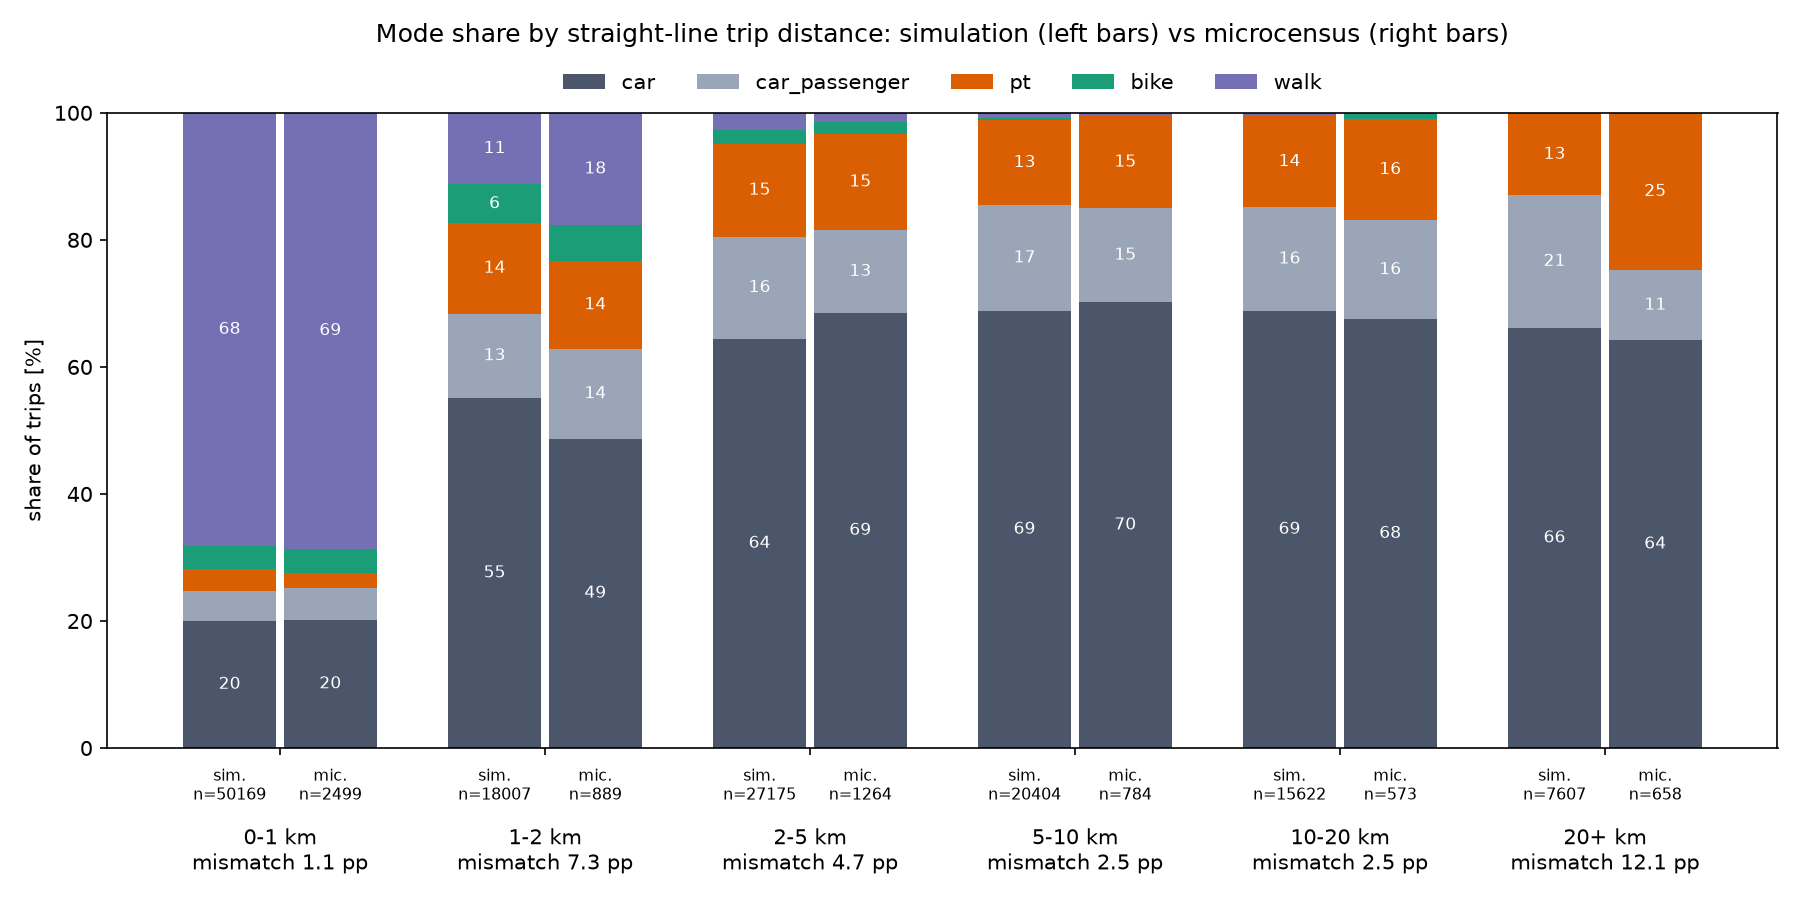

Source data for this figure (header and first rows):
distance_bin, mode, source, share_%, trips, mismatch_pp
0-1 km, car, simulation, 20.03, 50169, 1.14
0-1 km, car_passenger, simulation, 4.69, 50169, 1.14
0-1 km, pt, simulation, 3.43, 50169, 1.14
0-1 km, bike, simulation, 3.64, 50169, 1.14
0-1 km, walk, simulation, 68.22, 50169, 1.14
1-2 km, car, simulation, 55.10, 18007, 7.27
1-2 km, car_passenger, simulation, 13.29, 18007, 7.27
1-2 km, pt, simulation, 14.24, 18007, 7.27
1-2 km, bike, simulation, 6.09, 18007, 7.27
1-2 km, walk, simulation, 11.28, 18007, 7.27
2-5 km, car, simulation, 64.42, 27175, 4.68
2-5 km, car_passenger, simulation, 16.11, 27175, 4.68
2-5 km, pt, simulation, 14.56, 27175, 4.68
2-5 km, bike, simulation, 2.17, 27175, 4.68
2-5 km, walk, simulation, 2.75, 27175, 4.68
5-10 km, car, simulation, 68.84, 20404, 2.46
5-10 km, car_passenger, simulation, 16.60, 20404, 2.46
5-10 km, pt, simulation, 13.41, 20404, 2.46
5-10 km, bike, simulation, 0.38, 20404, 2.46
5-10 km, walk, simulation, 0.76, 20404, 2.46
10-20 km, car, simulation, 68.83, 15622, 2.49
10-20 km, car_passenger, simulation, 16.29, 15622, 2.49
10-20 km, pt, simulation, 14.38, 15622, 2.49
10-20 km, bike, simulation, 0.06, 15622, 2.49
10-20 km, walk, simulation, 0.44, 15622, 2.49
20+ km, car, simulation, 66.12, 7607, 12.08
20+ km, car_passenger, simulation, 20.97, 7607, 12.08
20+ km, pt, simulation, 12.71, 7607, 12.08
20+ km, bike, simulation, 0.00, 7607, 12.08
20+ km, walk, simulation, 0.20, 7607, 12.08
0-1 km, car, microcensus, 20.18, 2499, 1.14
0-1 km, car_passenger, microcensus, 5.01, 2499, 1.14
0-1 km, pt, microcensus, 2.29, 2499, 1.14
0-1 km, bike, microcensus, 3.92, 2499, 1.14
0-1 km, walk, microcensus, 68.61, 2499, 1.14
1-2 km, car, microcensus, 48.71, 889, 7.27
1-2 km, car_passenger, microcensus, 14.12, 889, 7.27
1-2 km, pt, microcensus, 13.89, 889, 7.27
1-2 km, bike, microcensus, 5.57, 889, 7.27
1-2 km, walk, microcensus, 17.72, 889, 7.27
2-5 km, car, microcensus, 68.51, 1264, 4.68
2-5 km, car_passenger, microcensus, 13.01, 1264, 4.68
2-5 km, pt, microcensus, 15.15, 1264, 4.68
2-5 km, bike, microcensus, 1.93, 1264, 4.68
2-5 km, walk, microcensus, 1.39, 1264, 4.68
5-10 km, car, microcensus, 70.18, 784, 2.46
5-10 km, car_passenger, microcensus, 14.78, 784, 2.46
5-10 km, pt, microcensus, 14.53, 784, 2.46
5-10 km, bike, microcensus, 0.07, 784, 2.46
5-10 km, walk, microcensus, 0.44, 784, 2.46
10-20 km, car, microcensus, 67.52, 573, 2.49
10-20 km, car_passenger, microcensus, 15.54, 573, 2.49
10-20 km, pt, microcensus, 15.97, 573, 2.49
10-20 km, bike, microcensus, 0.97, 573, 2.49
10-20 km, walk, microcensus, 0.00, 573, 2.49
20+ km, car, microcensus, 64.21, 658, 12.08
20+ km, car_passenger, microcensus, 11.00, 658, 12.08
20+ km, pt, microcensus, 24.79, 658, 12.08
20+ km, bike, microcensus, 0.00, 658, 12.08
20+ km, walk, microcensus, 0.00, 658, 12.08
